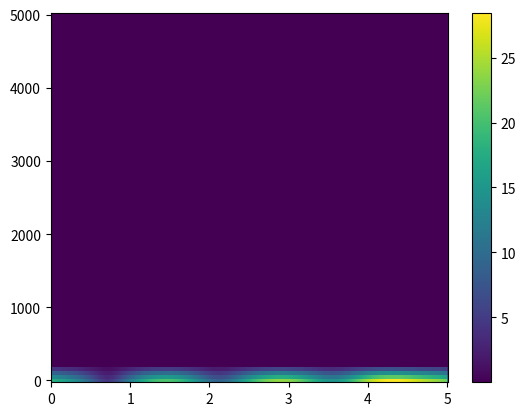

Write the Python code that produced this figure.
"""
STFT variant of HHT. Will probably not be used for anything.
"""

import numpy as np
import matplotlib.pyplot as plt
from scipy.signal import stft
from scipy.signal import hilbert
from scipy.interpolate import RegularGridInterpolator

def compute_hilbert_spectrum(signal, fs, freq_resolution=100, nperseg=256):
    f, t, Zxx = stft(signal, fs=fs, nperseg=nperseg)
    analytic_signal = hilbert(Zxx.real, axis=1)
    amplitude_signal = np.abs(analytic_signal)

    # Resample the amplitude signal to match freq_resolution
    f_orig, t_orig = f, t
    f_resampled = np.linspace(f_orig[0], f_orig[-1], freq_resolution)
    t_resampled = np.linspace(t_orig[0], t_orig[-1], amplitude_signal.shape[1])

    t_mesh, f_mesh = np.meshgrid(t_resampled, f_resampled)
    interpolator = RegularGridInterpolator((f_orig, t_orig), amplitude_signal, method='linear')
    amplitude_signal_resampled = interpolator(np.column_stack((f_mesh.ravel(), t_mesh.ravel()))).reshape(t_mesh.shape)

    return t_mesh, f_mesh, amplitude_signal_resampled

def hilbert_spectrum_stft(signals, fs, freq_resolution=100, nperseg=256):
    total_amplitude_signal = None

    for signal in signals:
        t_mesh, f_mesh, amplitude_signal = compute_hilbert_spectrum(signal, fs, freq_resolution, nperseg)
        if total_amplitude_signal is None:
            total_amplitude_signal = amplitude_signal
        else:
            total_amplitude_signal += amplitude_signal

    fig, ax = plt.subplots()
    c = ax.pcolormesh(t_mesh, f_mesh, total_amplitude_signal, shading='auto')
    fig.colorbar(c, ax=ax)
    plt.show()

if __name__ == "__main__":
    start = 0
    end = 5
    fs = 10000
    t = np.arange(start, end, 1/fs)  # Time vector


    signal1 = 10*np.exp(.2*t)*np.cos(2.4*np.pi*t) + 8*np.exp(-.1*t)*np.cos(np.pi*t)

    # To plot the combined Hilbert spectrum for a list of signals
    hilbert_spectrum_stft([signal1], fs, nperseg=100)
    def f(t):
        #return 10*np.exp(.2*t)*np.cos(2.4*np.pi*t) + 8*np.exp(-.1*t)*np.cos(np.pi*t)
        #return 3*np.sin(5*np.pi*t)
        return np.sin(2 * np.pi * 50 * t) + np.sin(2 * np.pi * 120 * t)

